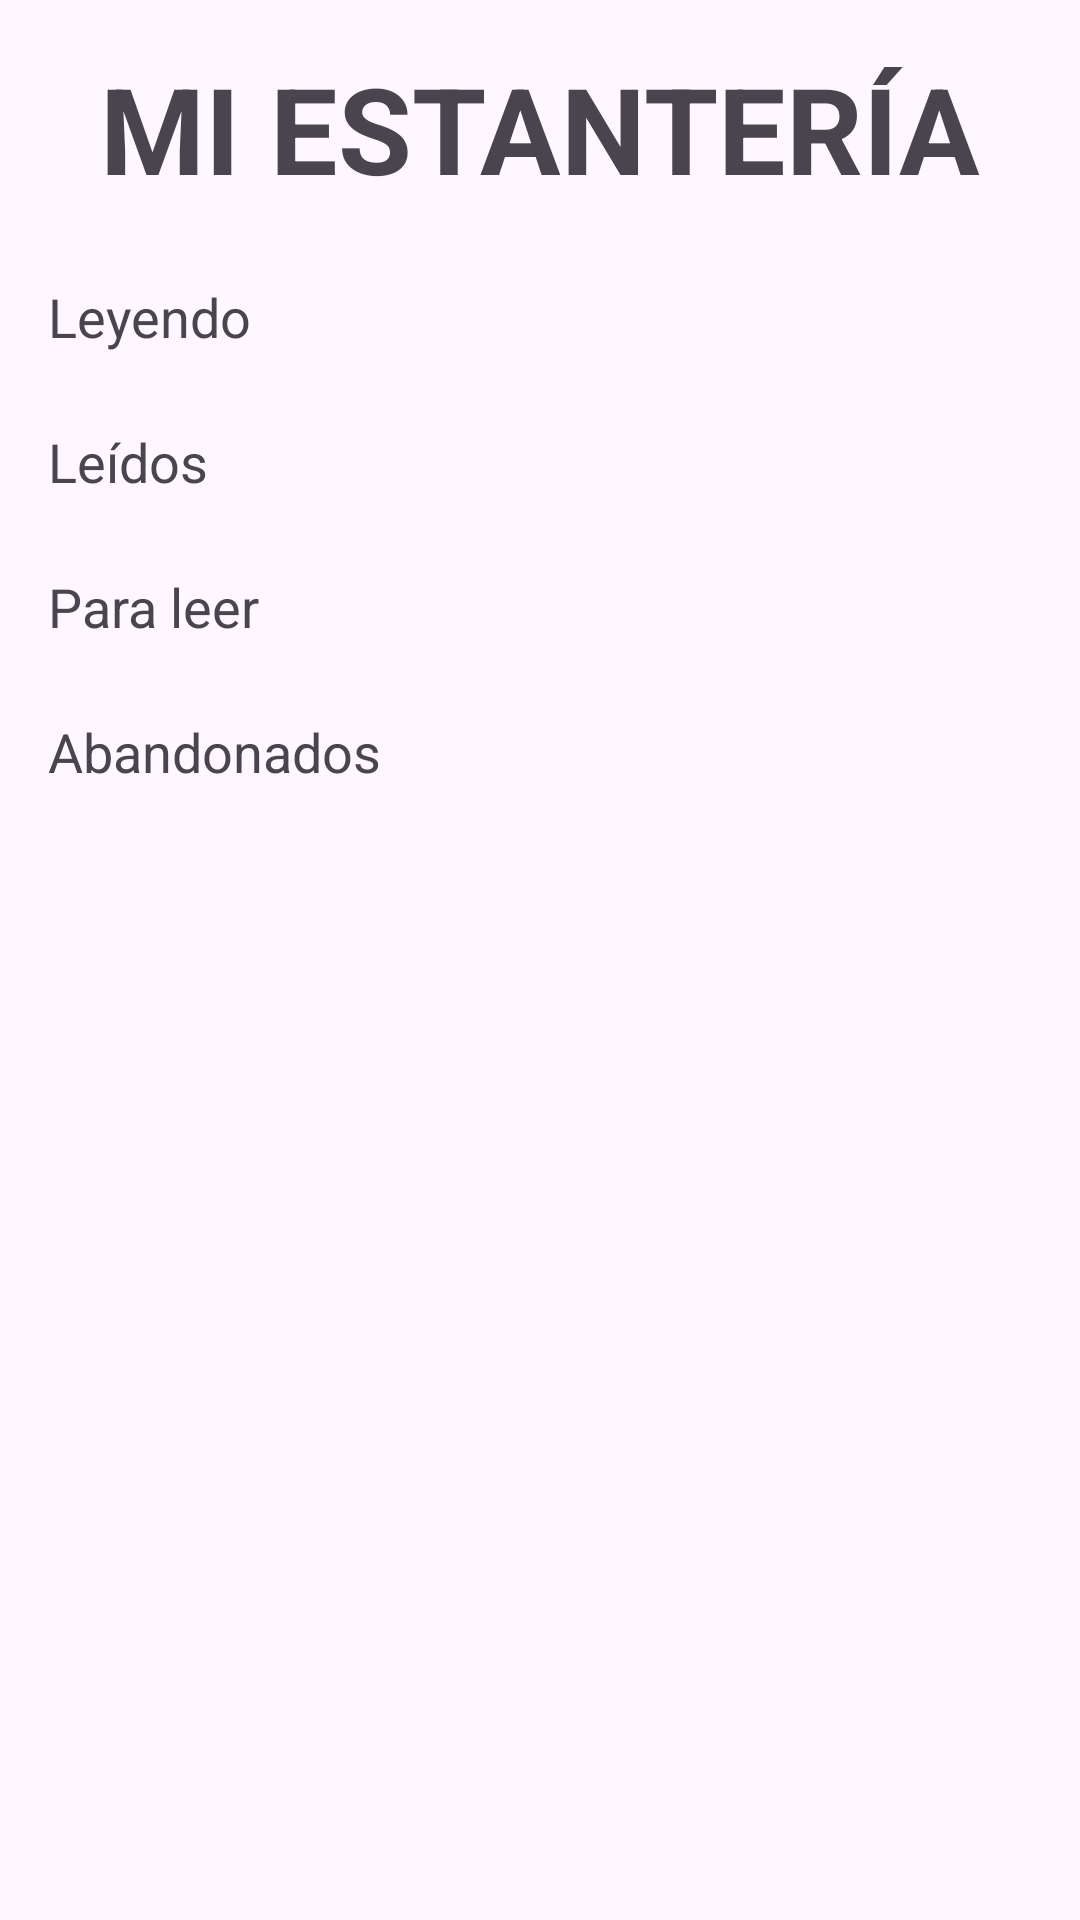

Layout XML and referenced resources for this Android screen:
<!-- AndroidManifest.xml: application theme Theme.BookshelfApp -->
<!-- res/layout/activity_my_bookshelf.xml -->
<?xml version="1.0" encoding="utf-8"?>
<ScrollView xmlns:android="http://schemas.android.com/apk/res/android"
            xmlns:app="http://schemas.android.com/apk/res-auto"
            xmlns:tools="http://schemas.android.com/tools"
            android:id="@+id/main"
            android:layout_width="match_parent"
            android:layout_height="match_parent"
            tools:context=".MyBookshelfActivity">

    <LinearLayout
            android:layout_width="match_parent"
            android:layout_height="wrap_content"
            android:orientation="vertical"
            android:padding="16dp">
        <TextView
                android:layout_width="match_parent"
                android:layout_height="wrap_content"
                android:text="MI ESTANTERÍA"
                android:textAlignment="center"
                android:textStyle="bold"
                android:textSize="40sp"
                android:paddingBottom="8dp" />

        <TextView
                android:layout_width="match_parent"
                android:layout_height="wrap_content"
                android:text="Leyendo"
                android:textSize="18sp"
                android:layout_marginTop="16dp"
                android:paddingBottom="8dp" />
        <ListView
                android:id="@+id/lvLibrosLeyendo"
                android:layout_width="match_parent"
                android:layout_height="wrap_content"
                android:divider="@android:color/darker_gray"
        />

        <TextView
                android:layout_width="match_parent"
                android:layout_height="wrap_content"
                android:text="Leídos"
                android:textSize="18sp"
                android:paddingTop="16dp"
                android:paddingBottom="8dp" />
        <ListView
                android:id="@+id/lvLibrosLeidos"
                android:layout_width="match_parent"
                android:layout_height="wrap_content"
                android:divider="@android:color/darker_gray"
        />

        <TextView
                android:layout_width="match_parent"
                android:layout_height="wrap_content"
                android:text="Para leer"
                android:textSize="18sp"
                android:paddingTop="16dp"
                android:paddingBottom="8dp" />
        <ListView
                android:id="@+id/lvLibrosParaLeer"
                android:layout_width="match_parent"
                android:layout_height="wrap_content"
                android:divider="@android:color/darker_gray"
        />

        <TextView
                android:layout_width="match_parent"
                android:layout_height="wrap_content"
                android:text="Abandonados"
                android:textSize="18sp"
                android:paddingTop="16dp"
                android:paddingBottom="8dp" />
        <ListView
                android:id="@+id/lvLibrosAbandonados"
                android:layout_width="match_parent"
                android:layout_height="wrap_content"
                android:divider="@android:color/darker_gray"
        />
    </LinearLayout>
</ScrollView>
<!-- resources referenced by this layout -->
<resources>
  <style name="Theme.BookshelfApp" parent="Base.Theme.BookshelfApp" />
  <style name="Base.Theme.BookshelfApp" parent="Theme.Material3.DayNight.NoActionBar">
          
          
      </style>
</resources>
